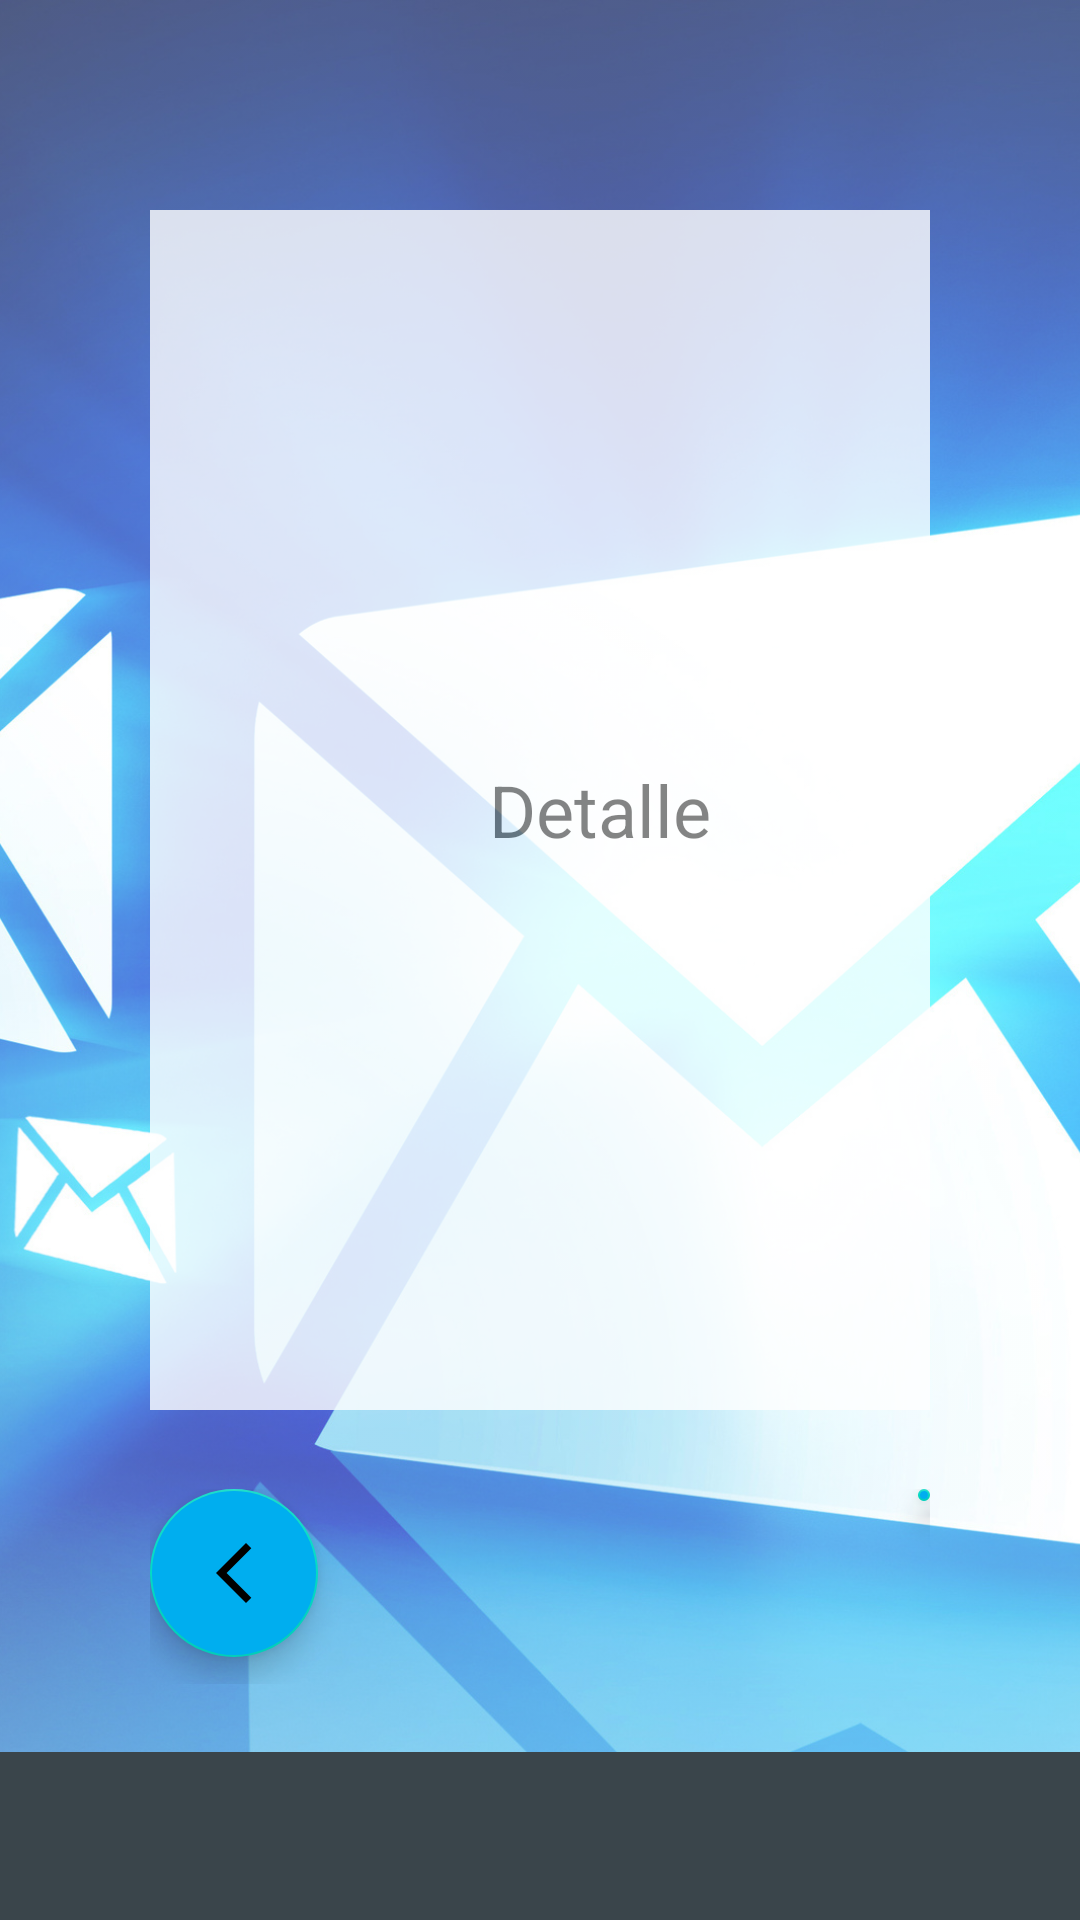

Layout XML and referenced resources for this Android screen:
<!-- AndroidManifest.xml: application theme Theme.PFT -->
<!-- res/layout/activity_reclamo_accion.xml -->
<?xml version="1.0" encoding="utf-8"?>
<FrameLayout xmlns:android="http://schemas.android.com/apk/res/android"
    xmlns:app="http://schemas.android.com/apk/res-auto"
    xmlns:tools="http://schemas.android.com/tools"
    android:layout_width="match_parent"
    android:layout_height="match_parent"
    android:orientation="vertical"
    tools:context=".ui.reclamos.ReclamoAccionActivity"
    >

    <ImageView
        android:src="@mipmap/reclamos"
        android:scaleType="centerCrop"
        android:layout_width="match_parent"
        android:layout_height="match_parent"
        android:alpha="0.7"
        />

    <com.google.android.material.appbar.AppBarLayout
        android:layout_width="match_parent"
        android:layout_height="wrap_content"
        android:layout_gravity="bottom"
        android:theme="@style/Theme.PFT.AppBarOverlay">

        <androidx.appcompat.widget.Toolbar
            android:id="@+id/login_toolbar"
            android:layout_width="match_parent"
            android:layout_height="?attr/actionBarSize"
            android:background="#3A454B"
            app:popupTheme="@style/Theme.PFT.PopupOverlay" />
    </com.google.android.material.appbar.AppBarLayout>

    <LinearLayout
        android:layout_width="match_parent"
        android:layout_height="match_parent"
        android:orientation="vertical"
        android:paddingHorizontal="50dp"
        android:paddingTop="70dp"
        >
        <EditText
            android:id="@+id/reclamoAccion_detalle"
            android:layout_width="300dp"
            android:layout_height="400dp"
            android:gravity="center"
            android:textSize="24dp"
            android:background="#FFFFFF"
            android:layout_marginBottom="15dp"
            android:alpha="0.8"
            android:hint="Detalle"
            />






    </LinearLayout>

    <LinearLayout
        android:layout_width="match_parent"
        android:layout_height="250dp"
        android:orientation="vertical"
        android:layout_gravity="bottom"
        android:gravity="center"
        android:layout_marginBottom="56dp"
        android:paddingTop="140dp"
        android:paddingHorizontal="50dp"

        >

        <LinearLayout
            android:layout_width="match_parent"
            android:layout_height="65dp"
            android:orientation="horizontal">

            <com.google.android.material.floatingactionbutton.FloatingActionButton
                android:id="@+id/reclamoAccion_btnVolver"
                android:layout_width="wrap_content"
                android:layout_height="wrap_content"
                android:src="@drawable/ic_volver"
                android:layout_marginRight="200dp"
                android:backgroundTint="#00AEEF"

                />

            <com.google.android.material.floatingactionbutton.FloatingActionButton
                android:id="@+id/reclamoAccion_btnagregar"
                android:layout_width="wrap_content"
                android:layout_height="wrap_content"
                android:layout_gravity="end"
                android:src="@drawable/ic_add"
                android:backgroundTint="#00AEEF"

                />


        </LinearLayout>


    </LinearLayout>

</FrameLayout>
<!-- resources referenced by this layout -->
<resources>
  <!-- drawable ic_add (drawable) -->
  <vector android:height="24dp" android:tint="#3A454B"
      android:viewportHeight="24" android:viewportWidth="24"
      android:width="24dp" xmlns:android="http://schemas.android.com/apk/res/android">
      <path android:fillColor="@android:color/white" android:pathData="M19,13h-6v6h-2v-6H5v-2h6V5h2v6h6v2z"/>
  </vector>
  <!-- drawable ic_volver (drawable) -->
  <vector android:height="24dp" android:tint="#3A454B"
      android:viewportHeight="24" android:viewportWidth="24"
      android:width="24dp" xmlns:android="http://schemas.android.com/apk/res/android">
      <path android:fillColor="@android:color/white" android:pathData="M17.77,3.77l-1.77,-1.77l-10,10l10,10l1.77,-1.77l-8.23,-8.23z"/>
  </vector>
  <!-- mipmap reclamos: jpg bitmap (mipmap-hdpi, 854679 bytes) -->
  <style name="Theme.PFT.AppBarOverlay" parent="ThemeOverlay.AppCompat.Dark.ActionBar" />
  <style name="Theme.PFT.PopupOverlay" parent="ThemeOverlay.AppCompat.Light" />
  <style name="Theme.PFT" parent="Theme.MaterialComponents.DayNight.DarkActionBar">
          
          <item name="colorPrimary">@color/purple_500</item>
          <item name="colorPrimaryVariant">@color/purple_700</item>
          <item name="colorOnPrimary">@color/white</item>
          
          <item name="colorSecondary">@color/teal_200</item>
          <item name="colorSecondaryVariant">@color/teal_700</item>
          <item name="colorOnSecondary">@color/black</item>
          
          <item name="android:statusBarColor">?attr/colorPrimaryVariant</item>
          
      </style>
  <color name="purple_500">#00AEEF</color>
  <color name="purple_700">#FF3700B3</color>
  <color name="white">#FFFFFFFF</color>
  <color name="teal_200">#FF03DAC5</color>
  <color name="teal_700">#FF018786</color>
  <color name="black">#FF000000</color>
</resources>
